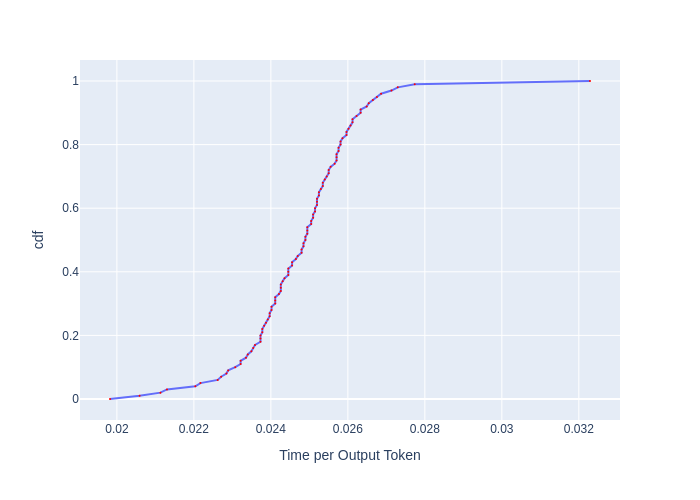

The file beside this chart, header and first rows:
, cdf, Time per Output Token
0, 0.0, 0.01982
1, 0.01, 0.02059
2, 0.02, 0.02113
3, 0.03, 0.0213
4, 0.04, 0.02204
5, 0.05, 0.02217
6, 0.06, 0.02262
7, 0.07, 0.02271
8, 0.08, 0.02285
9, 0.09, 0.02289
10, 0.1, 0.02308
11, 0.11, 0.02321
12, 0.12, 0.02321
13, 0.13, 0.02335
14, 0.14, 0.0234
15, 0.15, 0.02349
16, 0.16, 0.02354
17, 0.17, 0.02359
18, 0.18, 0.02373
19, 0.19, 0.02373
20, 0.2, 0.02373
21, 0.21, 0.02378
22, 0.22, 0.02378
23, 0.23, 0.02383
24, 0.24, 0.02387
25, 0.25, 0.02392
26, 0.26, 0.02397
27, 0.27, 0.02397
28, 0.28, 0.02402
29, 0.29, 0.02402
30, 0.3, 0.02411
31, 0.31, 0.02411
32, 0.32, 0.02411
33, 0.33, 0.02421
34, 0.34, 0.02426
35, 0.35, 0.02426
36, 0.36, 0.02426
37, 0.37, 0.02431
38, 0.38, 0.02436
39, 0.39, 0.02445
40, 0.4, 0.02445
41, 0.41, 0.02445
42, 0.42, 0.02455
43, 0.43, 0.02455
44, 0.44, 0.02465
45, 0.45, 0.0247
46, 0.46, 0.0248
47, 0.47, 0.0248
48, 0.48, 0.02485
49, 0.49, 0.02485
50, 0.5, 0.0249
51, 0.51, 0.0249
52, 0.52, 0.02495
53, 0.53, 0.02495
54, 0.54, 0.02495
55, 0.55, 0.02505
56, 0.56, 0.02505
57, 0.57, 0.0251
58, 0.58, 0.0251
59, 0.59, 0.02515
... 41 more rows
